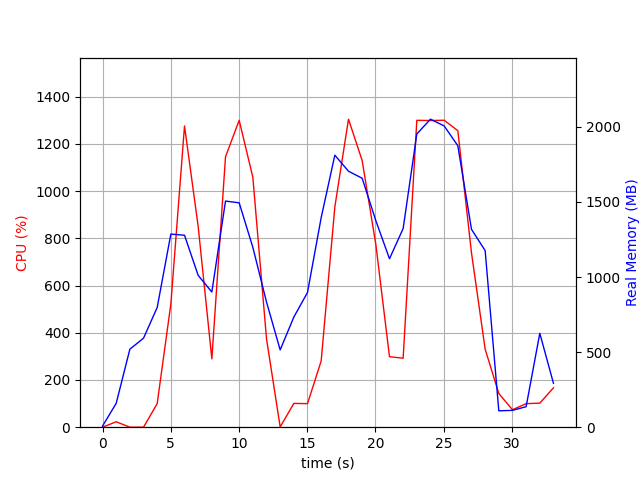

The file beside this chart, header and first rows:
elapsed_time, nproc, cpu, mem_real, mem_virtual
3.981590270996094e-05, 2, 0.0, 7.648, 37.25
1.001, 7, 23.0, 158.9, 519.8
2.003, 3, 0.0, 519.5, 1363
3.005, 3, 0.0, 592.9, 1499
4.006, 3, 99.9, 797.1, 1765
5.008, 3, 521.9, 1286, 2335
6.01, 3, 1276, 1278, 2200
7.012, 3, 850.3, 1011, 2329
8.014, 3, 289.5, 900.2, 2401
9.016, 3, 1146, 1506, 2570
10.02, 3, 1300, 1494, 2584
11.02, 3, 1059, 1198, 2644
12.02, 3, 374.4, 833.8, 2664
13.02, 3, 1.0, 514.8, 1572
14.03, 3, 100.8, 733.5, 1840
15.03, 3, 99.8, 897.3, 2056
16.03, 3, 280.5, 1395, 2597
17.03, 3, 933.1, 1812, 3115
18.03, 3, 1305, 1705, 2857
19.03, 3, 1130, 1658, 2964
20.04, 3, 774.5, 1375, 3130
21.04, 3, 298.6, 1122, 3200
22.04, 3, 292.4, 1323, 3258
23.04, 3, 1300, 1953, 3464
24.04, 3, 1299, 2051, 3524
25.05, 3, 1300, 2006, 3576
26.05, 3, 1256, 1874, 3596
27.05, 3, 738.5, 1318, 3743
28.05, 3, 330.5, 1176, 3743
29.05, 3, 142.8, 109.1, 320.8
30.06, 2, 73.9, 112.1, 8393645
31.06, 2, 99.8, 136.6, 8394179
32.06, 2, 101.9, 625.3, 8447471
33.06, 2, 166.8, 292.5, 8446543
